Photos from the image-classification dataset "split_set" in the GitHub repository kibakibaki/5307A2Testing. Its 24 classes are: apple, avocado, banana, blackberry, blueberry, capsicum, carrot, cherry tomato, cucumber, dragon fruit, grape, kiwi fruit, lemon, lime, mango, orange, papaya, passion fruit, peach, pear, pineapple, raspberry, strawberry, watermelon.

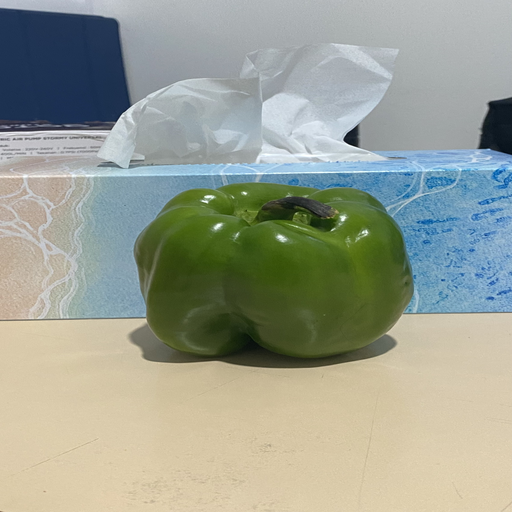
Label: capsicum

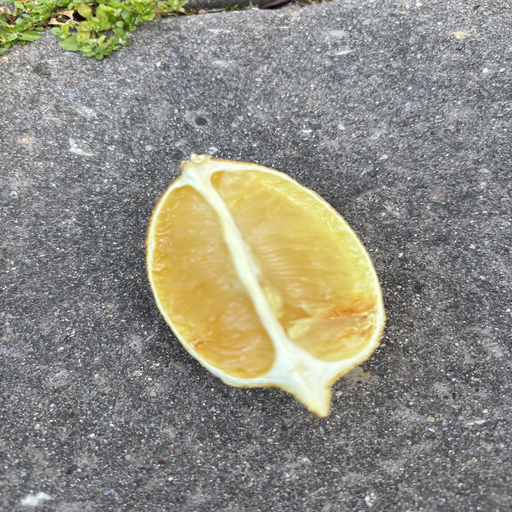
Label: lemon

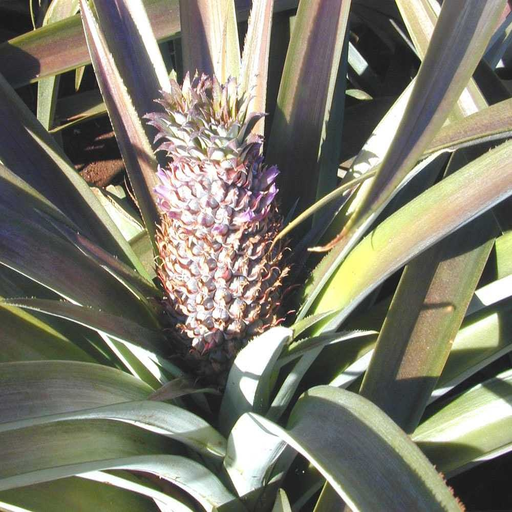
Label: pineapple

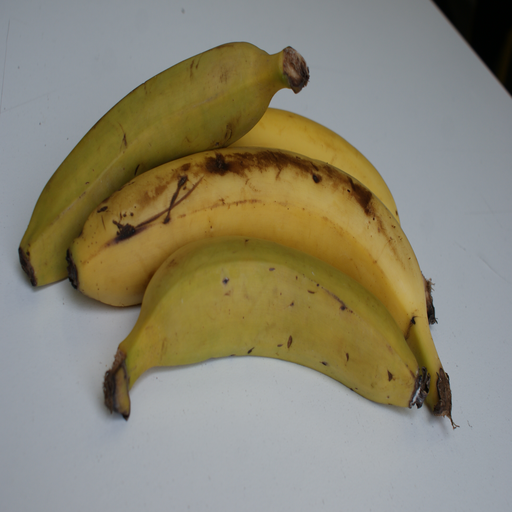
Label: banana

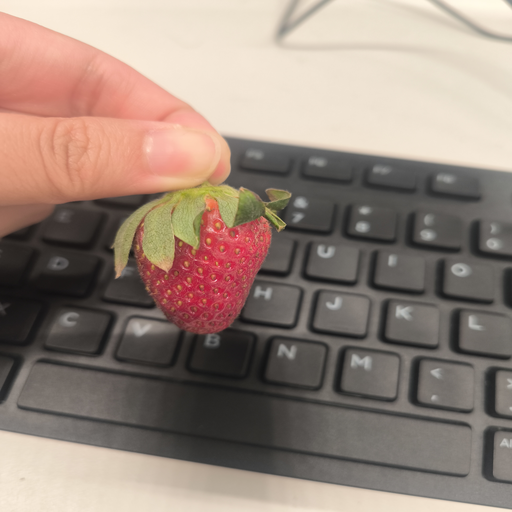
Label: strawberry

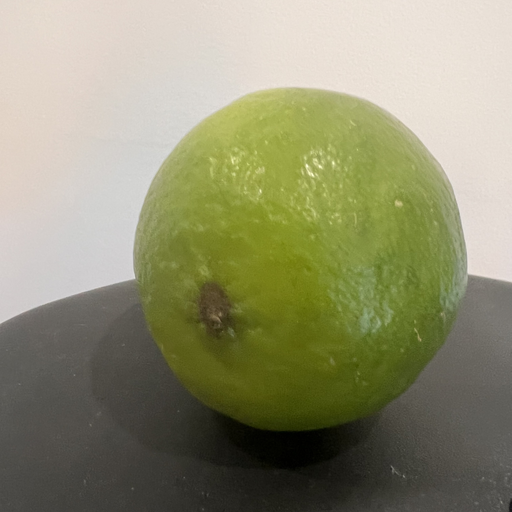
Label: lime
